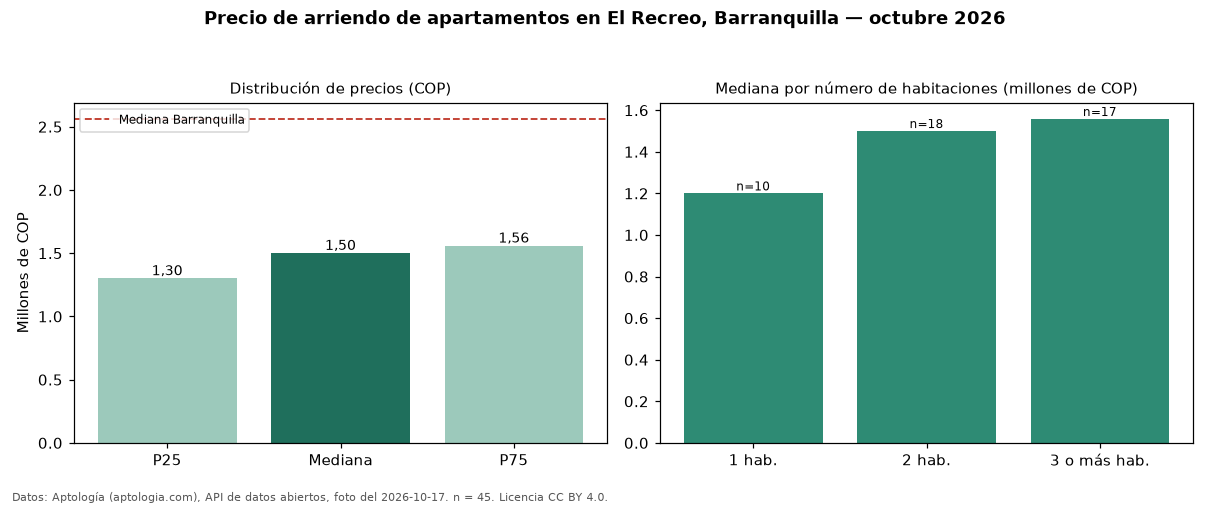

The data file committed next to this chart (first rows):
seccion, metrica, valor_cop, n
precio, p25, 1300000, 45
precio, mediana, 1500000, 45
precio, p75, 1558000, 45
precio, minimo, 800000, 45
precio, maximo, 2300000, 45
parqueadero, avisos_con_parqueadero, 25, 45
parqueadero, mediana_con_parqueadero, 1500000, 25
habitaciones, 1, 1200000, 10
habitaciones, 2, 1500000, 18
habitaciones, 3+, 1558000, 17
ciudad, mediana_ciudad, 2561500, 
fuente, fecha_foto, 2026-10-17, 
fuente, atribucion, https://www.aptologia.com/arriendo/barra…, 
